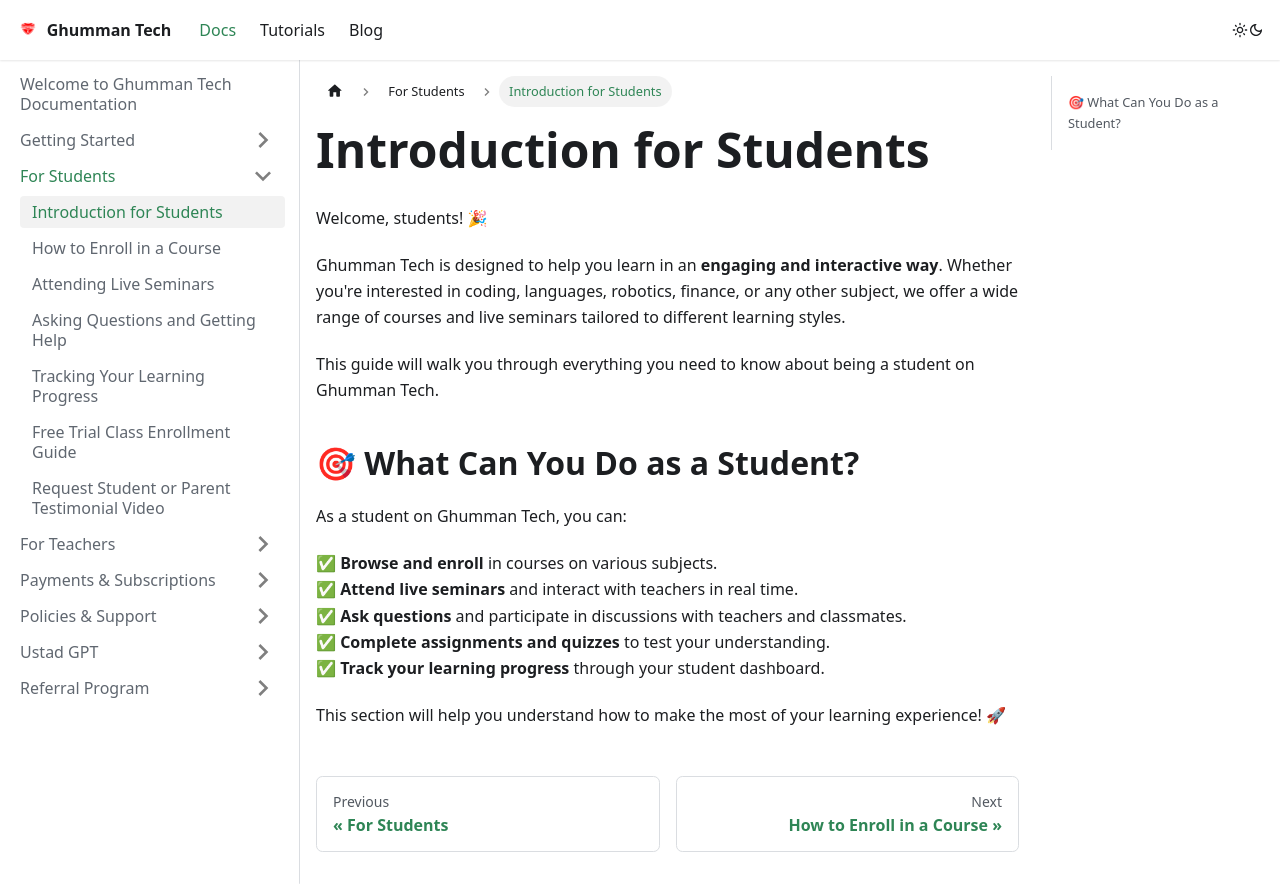

repository: GhummanTech/Documentation · page: docs/docs/For Students/Introduction/index.html · generator: docusaurus

---
sidebar_position: 1
---

# Introduction for Students

Welcome, students! 🎉  

Ghumman Tech is designed to help you learn in an **engaging and interactive way**. Whether you're interested in coding, languages, robotics, finance, or any other subject, we offer a wide range of courses and live seminars tailored to different learning styles.  

This guide will walk you through everything you need to know about being a student on Ghumman Tech.

## 🎯 What Can You Do as a Student?

As a student on Ghumman Tech, you can:  

✅ **Browse and enroll** in courses on various subjects.  
✅ **Attend live seminars** and interact with teachers in real time.  
✅ **Ask questions** and participate in discussions with teachers and classmates.  
✅ **Complete assignments and quizzes** to test your understanding.  
✅ **Track your learning progress** through your student dashboard.  

This section will help you understand how to make the most of your learning experience! 🚀
